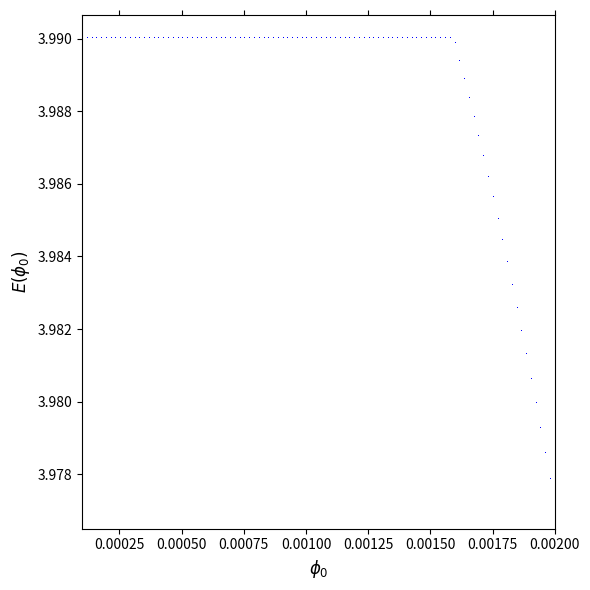
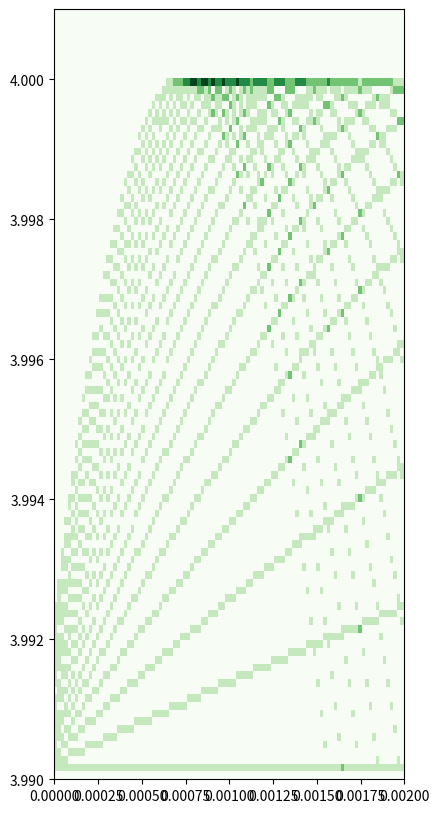

Recreate these plots in Python, in order.
#!/usr/bin/python3

import matplotlib.pyplot as plt
import numpy as np
import scipy.special as sp
np.set_printoptions(linewidth=np.inf, precision=4)

def hjjn(_n, _i, _j, _phi0, _kj):
  cs = np.cos(2*np.pi*_phi0*_n-_kj)
  if _i == _j:
    return 2*cs+2
  elif _i+1 == _j:
    #print(-sp.jv(_n,_phi0))
    return 0
  elif _i-1 == _j:
    #print(-(-1)**_n*sp.jv(_n,_phi0))
    return 0
  else:
    return 0

rc = 10
Ns = 2*rc+1

mc = 0
Nm = 2*mc+1

ka = 0.1

nphi = 100
phimax = 0.002
#phi0 = np.linspace(-phimax,phimax,nphi)
phi0 = np.linspace(0.0001,phimax,nphi)
energy = np.zeros((Ns, nphi)) #((nphi))

for k in range(nphi):
#  Hn = np.zeros([Ns, Ns], "complex")

#  for n in range(Nm):
    Hn = np.zeros([Ns, Ns])
    for i in range(Ns):
#      for j in range(Ns):
        kj = ka
        Hn[i,i] = hjjn(i, i, i, phi0[k], kj)
#        if k==0:
#          print(Hn[n,i,j])

    print(Hn)
  #print()
# here in energy second we need k but how ?
    energy[:,k] = np.linalg.eigvalsh(Hn)

xaxis = np.array([-1, 1])
plt.figure(figsize=(6,6))
plt.tick_params(
    axis='x',
    which='both',
    bottom='on',
    top='off',
    labelbottom='on')
plt.ylabel('$E(\phi_0)$', fontsize=12)
plt.xlabel('$\phi_0$', fontsize=12)
#plt.xlim(phi0[0], phi0[-1])
plt.xlim(phi0[0], phi0[-1])
#plt.ylim(np.min(energy),np.max(energy))
#plt.ylim(-4, 0)


for i in range(Nm):
  plt.plot(phi0, energy[i,:], ',', color = 'b', markersize = 1.6)
#  plt.plot(phi0, energy[i,:], color = 'b', markersize = .1)

#for i in range(Nm*Ns):
#  plt.plot(xaxis,[energy[i],energy[i]], 'g')

plt.tight_layout()

#plt.savefig('../../data/fig-spectral-flow.pdf')
plt.show()
plt.close()

#Emax = np.max(energy)*0.05
#Emin = np.min(energy)*0.05
Emax = 4.001
Emin = 3.990
nE = 100
dE = (Emax-Emin)/(nE-1)
E = np.array([i*dE+Emin for i in range(nE)])
gE = np.zeros((nphi,nE))
for i in range(nphi):
  for j in range(nE-1):
    idx = np.where(np.logical_and(energy[:,i]>E[j],energy[:,i]<E[j+1]))[0]
    gE[i,j+1] = np.size(idx)

#print(gE)
plt.figure(figsize=(10,10))
Extent = [0, 1*phimax, 1*Emin, 1*Emax]
#plt.colorbar()
# include cmap='some_color' into the imshow function
plt.imshow(gE.transpose(), origin='lower', extent=Extent, cmap='Greens', aspect=2/5)
#plt.savefig('../../data/fig-dos-spectral-flow.pdf')
plt.show()
plt.close()
